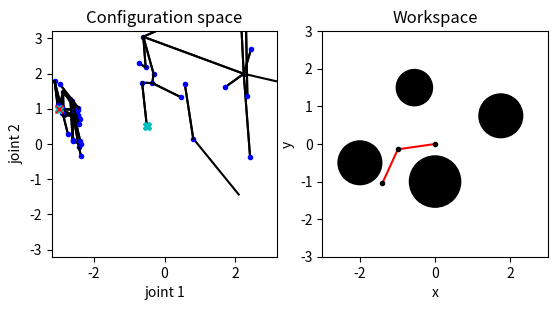

Write the Python code that produced this figure. (Note: this script raises an exception after producing the figure.)
"""
COMS 4733 Fall 2021 Homework 
Scaffolding code for building a RRT for RR arm motion planning
Portions accredited to the PythonRobotics project
https://pythonrobotics.readthedocs.io/en/latest/
"""

import numpy as np
import matplotlib.pyplot as plt

"""
Simulation environment
"""
LINK_LENGTH = [1, 1]    # lengths of arm links

# environment 1
# OBSTACLES = [[1.75, 0.75, 0.6], [-.5, 1.5, 0.5], [0, -1, 0.7]] # circular obstacles [x, y, r]
# START = (1.0, 0.0)      # start joint configuration
# GOAL = (-3.0, -1.0)     # goal joint configuration

# environment 2
OBSTACLES = [[1.75, 0.75, 0.6], [-.55, 1.5, 0.5], [0, -1, 0.7], [-2, -0.5, 0.6]]
START = (-3.0, 1.0)
GOAL = (-0.5, 0.5)

"""
RRT parameters
"""
MAX_NODES = 2000     # maximum number of nodes to sample
BIAS = 0.2         # probability that a sampled node is manually set to the goal
DELTA = 0.3       # length of tree branches
EDGE_INC = 0.1      # edge sampling increment for collision detection


"""
Class for an n-link arms
"""
class NLinkArm(object):
    def __init__(self, link_lengths, joint_angles):
        self.n_links = len(link_lengths)
        if self.n_links != len(joint_angles):
            raise ValueError()

        self.link_lengths = np.array(link_lengths)
        self.joint_angles = np.array(joint_angles)
        self.points = [[0, 0] for _ in range(self.n_links + 1)]

        self.lim = sum(link_lengths)
        self.update_points()

    def update_joints(self, joint_angles):
        self.joint_angles = np.array(joint_angles)
        self.update_points()

    def update_points(self):
        for i in range(1, self.n_links + 1):
            self.points[i][0] = self.points[i - 1][0] + \
                self.link_lengths[i - 1] * \
                np.cos(np.sum(self.joint_angles[:i]))
            self.points[i][1] = self.points[i - 1][1] + \
                self.link_lengths[i - 1] * \
                np.sin(np.sum(self.joint_angles[:i]))

        self.end_effector = np.array(self.points[self.n_links]).T


"""
Utility functions
"""
def detect_collision(arm, config):
    """
    :param arm: NLinkArm object
    :param config: Configuration (joint angles) of the arm
    :return: True if any part of arm collides with obstacles, False otherwise
    """
    arm.update_joints(config)
    points = arm.points
    for k in range(len(points) - 1):
        for circle in OBSTACLES:
            a_vec = np.array(points[k])
            b_vec = np.array(points[k+1])
            c_vec = np.array([circle[0], circle[1]])
            radius = circle[2]

            line_vec = b_vec - a_vec
            line_mag = np.linalg.norm(line_vec)
            circle_vec = c_vec - a_vec
            proj = circle_vec.dot(line_vec / line_mag)

            if proj <= 0:
                closest_point = a_vec
            elif proj >= line_mag:
                closest_point = b_vec
            else:
                closest_point = a_vec + line_vec * proj / line_mag

            if np.linalg.norm(closest_point - c_vec) <= radius:
                return True

    return False


def closest_euclidean(q, qp):
    """
    :param q, qp: Two 2D vectors in S1 x S1
    :return: qpp, dist. qpp is transformed version of qp so that L1 Euclidean distance between q and qpp
    is equal to toroidal distance between q and qp. dist is the corresponding distance.
    """
    q = np.array(q)
    qp = np.array(qp)

    A = np.meshgrid([-1,0,1], [-1,0,1])
    qpp_set = qp + 2*np.pi*np.array(A).T.reshape(-1,2)
    distances = np.linalg.norm(qpp_set-q, 1, axis=1)
    ind = np.argmin(distances)
    dist = np.min(distances)

    return qpp_set[ind], dist


"""
RRT construction and path planning
IMPLEMENT THESE FUNCTIONS
"""

def clear_path(arm, q1, q2):
    """
    :param arm: NLinkArm object
    :param q1, q2: Two configurations in S1 x S1
    :return: True if edge between q1 and q2 sampled at EDGE_INC increments collides with obstacles, False otherwise
    """

    path,dist=closest_euclidean(q1, q2)
    #now that we have two points we figure out how much we increment each cordinate by:
    # ratio = (path[1]-q1[1])/(path[0]-q1[0])
    # xincrement= (EDGE_INC)/(ratio+1); yincrement= (ratio*EDGE_INC)/(ratio+1)
    
    steps = int(dist/EDGE_INC)
    #check if the both the starting point or end point lie in a collision or not
    # if detect_collision(arm,q1)== True or detect_collision(arm,q2)==True:
    #     return True
    #Now we will check for each increments:
    qNaya=q1
    for i in range(0,steps):

        qNaya= tuple([qNaya[0] + (EDGE_INC/dist)*(path[0]-q1[0]), qNaya[1] +(EDGE_INC/dist)*(path[1]-q1[1]) ])
        if detect_collision(arm,qNaya)==True:
            return True
    return False


def find_qnew(tree, qrand):
    """
    :param tree: RRT dictionary {(node_x, node_y): (parent_x, parent_y)}
    :param qrand: Randomly sampled configuration
    :return: qnear in tree, qnew between qnear and qrand with distance DELTA from qnear
    """
    storer= 1000
    for key in tree:
        q,dist = closest_euclidean(key, qrand)
        if (dist<storer):
            storer=dist
            a= key
    qnear = a

    qnew= tuple([qnear[0] + (DELTA/storer)*(qrand[0]-qnear[0]), qnear[1] + (DELTA/storer)*(qrand[1]-qnear[1])])
    garbage, dist2 = closest_euclidean(qnew, GOAL)
    if dist2< 0.3:
        qnew=GOAL
    #print('qnew=',qnew)
    
    return qnear,qnew


def find_qnew_greedy(arm, tree, qrand):
    """
    :param arm: NLinkArm object
    :param tree: RRT dictionary {(node_x, node_y): (parent_x, parent_y)}
    :param qrand: Randomly sampled configuration
    :return: qnear in tree, qnew between qnear and qrand as close as possible to qrand in increments of DELTA
    """
    storer= 1000
    for key in tree:
        q,dist = closest_euclidean(key, qrand)
        if (dist<storer):
            storer=dist
            a= key
            
    qnear=a
    qnew= a
    #print('qrand=',qrand)
    stepsize = int(dist/DELTA)
    i=0
    while i<stepsize:
        i=i+1
        b=qnew
        qnew= tuple([qnew[0]+(DELTA/storer)*(qrand[0]-qnear[0]),qnew[1]+(DELTA/storer)*(qrand[1]-qnear[1])])
        #print(qnew)
        if detect_collision(arm, qnew)==False:
            continue
        elif detect_collision(arm, qnew)==True:
            garbage, dist2 = closest_euclidean(b, GOAL)
            if dist2< 0.6:
                b=GOAL
                #print('b',b)
            #print('qnear,b=',qnear,b)
            
            return qnear,b
    #print('qnear,qnew=',qnear,qnew)
    #print(i)
    garbage, dist2 = closest_euclidean(qnew, GOAL)
    if dist2< 0.5:
        qnew=GOAL
    return qnear,qnew
    


 

def construct_tree(arm):
    """
    :param arm: NLinkArm object
    :return: roadmap: Dictionary of nodes in the constructed tree {(node_x, node_y): (parent_x, parent_y)}
    :return: path: List of configurations traversed from start to goal
    """
    tree= {START: None}
    i=0
    while(GOAL not in tree.keys() and  i< MAX_NODES):
        #Initialising a random 
        qrand = (np.random.uniform(-np.pi,np.pi),np.random.uniform(-np.pi,np.pi))

        if (np.random.rand() <BIAS):
            qrand= GOAL
            
        qnear,qnew=find_qnew_greedy(arm,tree, qrand)
        #qnear,qnew=find_qnew(tree, qrand)
        if  (qnear==qnew):
            continue
        #print("qnear=",qnear)
        #print("qnew=",qnew)
        
    
        if clear_path(arm, qnear, qnew)==False:
        #     #print('qrand=', qrand)
        #     print('gaya')
            tree[qnew]=qnear
                 
        #print(qrand,qnew)
        
        i=i+1
        print(i)
    path=[]
    m=[0,0]
    m[0]= GOAL[0]
    m[1]= GOAL[1]
    while (m[0]!= START[0]and m[1]!=START[1]):
        for miaw in tree.keys():
            if(miaw[0]==m[0]and miaw[1]==m[1]):
                path.append(miaw)
                break
        m[0]=tree[miaw][0]
        m[1]=tree[miaw][1]
    path.append(START)
    path.reverse()
    
    return tree, path


"""
Plotting and visualization functions
"""

def get_occupancy_grid(arm, M):
    grid = [[0 for _ in range(M)] for _ in range(M)]
    theta_list = [2 * i * np.pi / M for i in range(-M // 2, M // 2 + 1)]
    for i in range(M):
        for j in range(M):
            grid[i][j] = int(detect_collision(arm, [theta_list[i], theta_list[j]]))
    return np.array(grid)

def plot_roadmap(ax, roadmap):
    for node, parent in roadmap.items():
        if parent is not None:
            euc_parent, _ = closest_euclidean(node, parent)
            euc_node, _ = closest_euclidean(parent, node)
            ax.plot([node[0], euc_parent[0]], [node[1], euc_parent[1]], "-k")
            ax.plot([euc_node[0], parent[0]], [euc_node[1], parent[1]], "-k")
        ax.plot(node[0], node[1], ".b")

def plot_arm(plt, ax, arm):
    for obstacle in OBSTACLES:
        circle = plt.Circle((obstacle[0], obstacle[1]), radius= obstacle[2], fc='k')
        plt.gca().add_patch(circle)

    for i in range(arm.n_links + 1):
        if i is not arm.n_links:
            ax.plot([arm.points[i][0], arm.points[i + 1][0]], [arm.points[i][1], arm.points[i + 1][1]], 'r-')
        ax.plot(arm.points[i][0], arm.points[i][1], 'k.')

def visualize_spaces(arm):
    plt.subplots(1, 2)

    plt.subplot(1, 2, 1)
    grid = get_occupancy_grid(arm, 200)
    plt.imshow(np.flip(grid.T, axis=0))
    plt.xticks([0,50,100,150,200], ["-\u03C0", "-\u03C0/2", "0", "\u03C0/2", "\u03C0"])
    plt.yticks([0,50,100,150,200], ["\u03C0", "\u03C0/2", "0", "-\u03C0/2", "-\u03C0"])
    plt.title("Configuration space")
    plt.xlabel('joint 1')
    plt.ylabel('joint 2')

    ax = plt.subplot(1, 2, 2)
    arm.update_joints(START)
    plot_arm(plt, ax, arm)
    plt.title("Workspace")
    plt.xlabel('x')
    plt.ylabel('y')
    plt.axis('scaled')
    plt.xlim(-3.0, 3.0)
    plt.ylim(-3.0, 3.0)
    plt.show()

def animate(arm, roadmap, route):
    ax1 = plt.subplot(1, 2, 1)
    plot_roadmap(ax1, roadmap)
    if route:
        plt.plot(route[0][0], route[0][1], "Xc")
        plt.plot(route[-1][0], route[-1][1], "Xc")
    plt.title("Configuration space")
    plt.xlabel('joint 1')
    plt.ylabel('joint 2')
    plt.axis('scaled')
    plt.xlim(-3.2, 3.2)
    plt.ylim(-3.2, 3.2)

    ax2 = plt.subplot(1, 2, 2)
    arm.update_joints(START)
    plot_arm(plt, ax2, arm)
    plt.title("Workspace")
    plt.xlabel('x')
    plt.ylabel('y')
    plt.axis('scaled')
    plt.xlim(-3.0, 3.0)
    plt.ylim(-3.0, 3.0)
    plt.pause(1)
    i=0
    for config in route:
        
        arm.update_joints([config[0], config[1]])
        ax1.plot(config[0], config[1], "xr")
        ax2.lines = []
        plot_arm(plt, ax2, arm)
        # Uncomment here to save the sequence of frames
        plt.savefig(str(i)+'frame.png')
        plt.pause(0.3)
        i=i+1

    plt.show()


"""
Main function
"""
def main():
    ARM = NLinkArm(LINK_LENGTH, [0,0])
    #visualize_spaces(ARM)
    roadmap, route = construct_tree(ARM)
    if not route:
        print("No path found!")
    animate(ARM, roadmap, route)
    #print(roadmap)

if __name__ == '__main__':
    main()